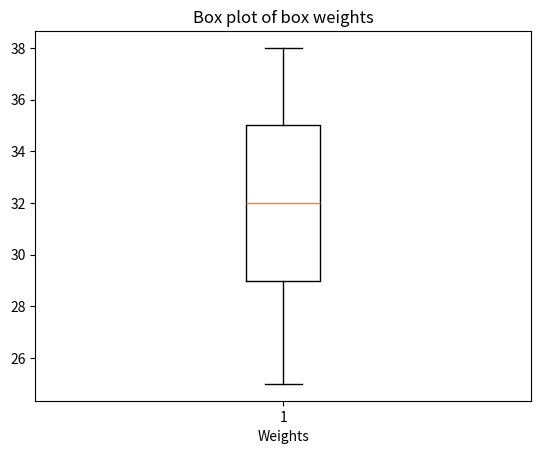

Python code for this plot:
import matplotlib.pyplot as plt

weights = [25, 28, 29, 29, 30, 34, 35, 35, 37, 38]

plt.boxplot(weights)

plt.xlabel('Weights')
plt.title('Box plot of box weights')

plt.show()
